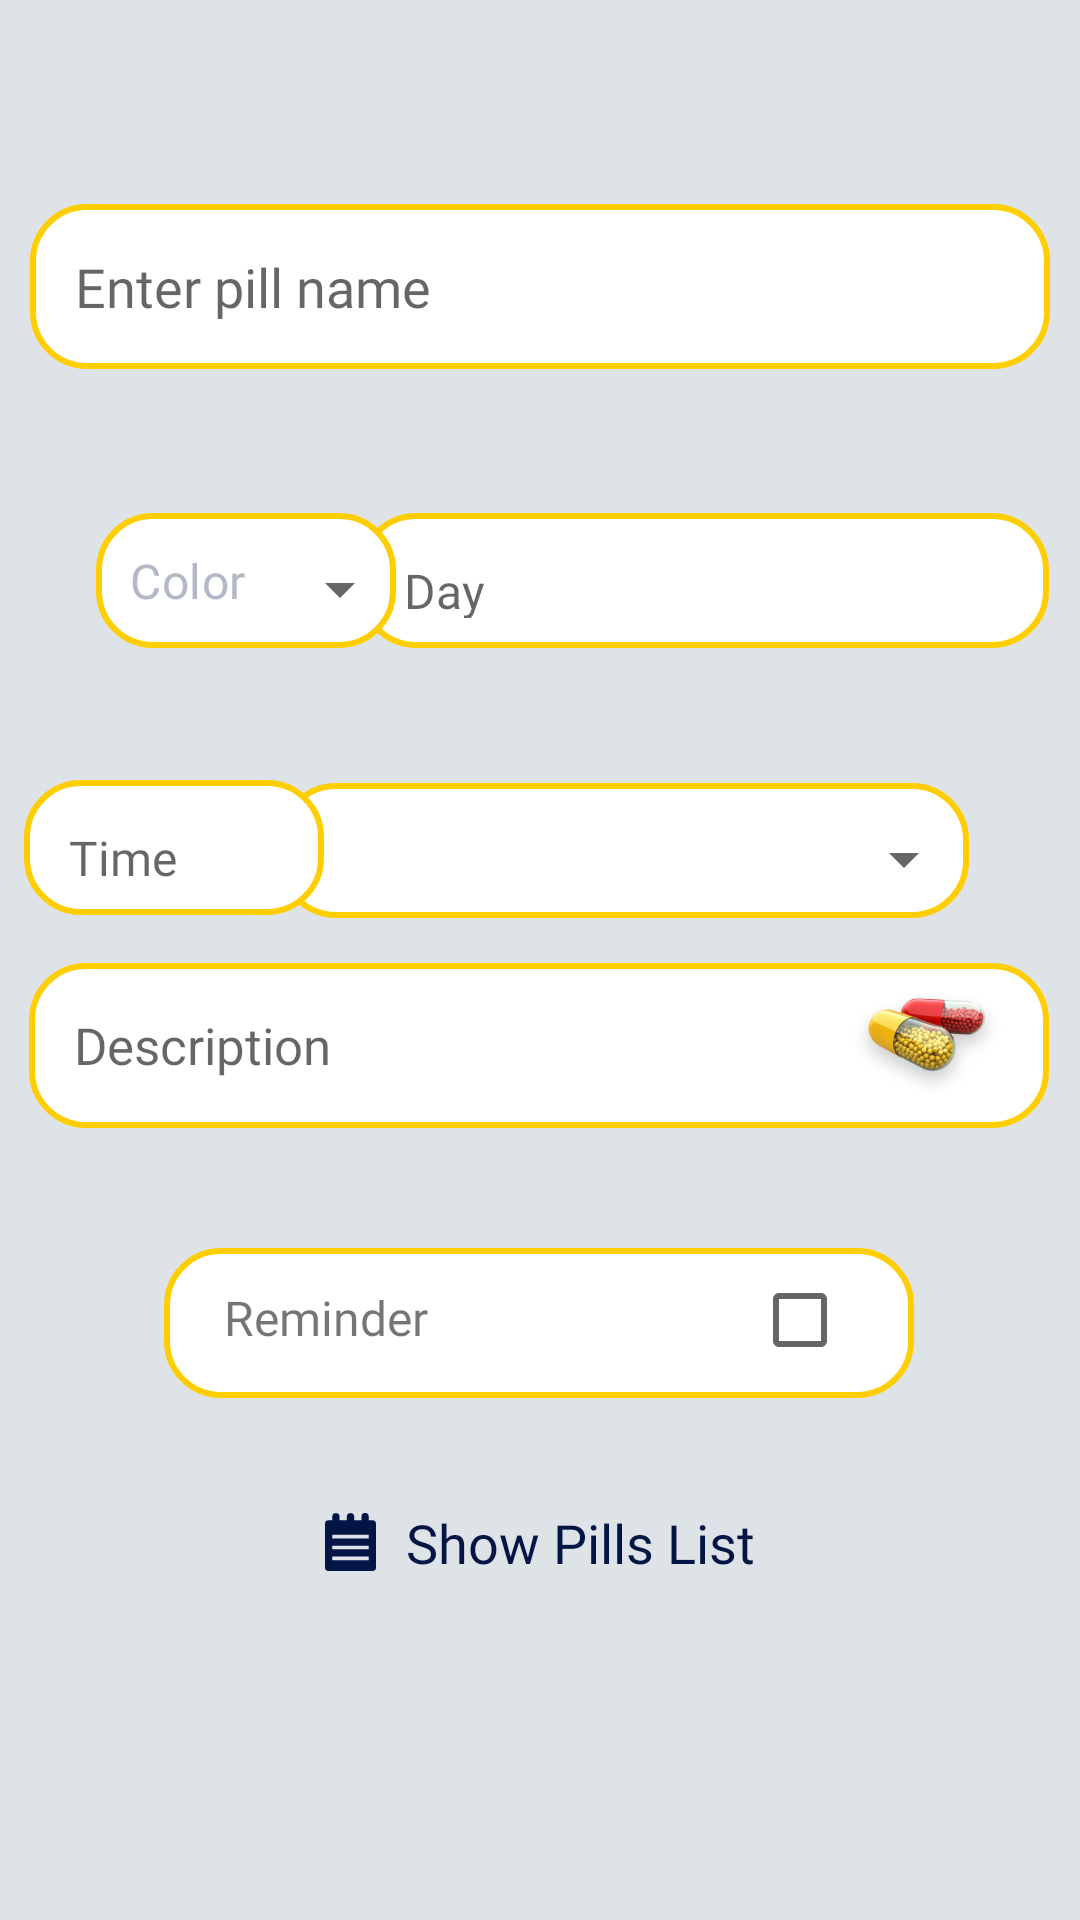

Here is an Android app screen rendered from its layout file. Give the layout XML and the strings, colors and styles it references.
<!-- AndroidManifest.xml: application theme Theme.BlueAlarm -->
<!-- res/layout/activity_add_pills_page.xml -->
<?xml version="1.0" encoding="utf-8"?>
<androidx.constraintlayout.widget.ConstraintLayout xmlns:android="http://schemas.android.com/apk/res/android"
    xmlns:app="http://schemas.android.com/apk/res-auto"
    xmlns:tools="http://schemas.android.com/tools"
    android:layout_width="match_parent"
    android:layout_height="match_parent"
    android:background="@color/pill_page_back"
    tools:context=".AddPillsPage">

    <EditText
        android:id="@+id/editTextTextPillName"
        android:layout_width="340dp"
        android:layout_height="55dp"
        android:layout_marginTop="68dp"
        android:background="@drawable/yellow_rounded_corner_edit_text"
        android:ems="10"
        android:fontFamily="@font/segoeuibold"
        android:hint="Enter pill name"
        android:inputType="textPersonName"
        android:paddingStart="15dp"
        app:layout_constraintEnd_toEndOf="parent"
        app:layout_constraintHorizontal_bias="0.492"
        app:layout_constraintStart_toStartOf="parent"
        app:layout_constraintTop_toTopOf="parent" />


    
    
    
    
    
    
    
    
    
    


    
    
    
    
    
    
    
    
    
    
    
    
    
    
    


    <EditText
        android:id="@+id/descriptionEditText"
        android:layout_width="340dp"
        android:layout_height="55dp"
        android:layout_marginBottom="264dp"
        android:background="@drawable/yellow_rounded_corner_edit_text"
        android:drawableEnd="@drawable/pill"
        android:ems="10"
        android:fontFamily="@font/segoeuibold"
        android:hint="Description"
        android:inputType="textMultiLine"
        android:paddingLeft="15dp"
        android:paddingEnd="10dp"
        android:textSize="17sp"
        app:layout_constraintBottom_toBottomOf="parent"
        app:layout_constraintEnd_toEndOf="parent"
        app:layout_constraintHorizontal_bias="0.478"
        app:layout_constraintStart_toStartOf="parent" />

    <com.google.android.material.textfield.TextInputLayout
        android:id="@+id/textInputLayout"
        style="@style/Widget.MaterialComponents.TextInputLayout.OutlinedBox.ExposedDropdownMenu"
        android:layout_width="230dp"
        android:layout_height="45dp"
        android:layout_marginTop="45dp"
        android:layout_marginEnd="37dp"
        android:background="@drawable/yellow_rounded_corner_edit_text"
        app:layout_constraintEnd_toEndOf="parent"
        app:layout_constraintTop_toBottomOf="@+id/textViewDay">

        <AutoCompleteTextView
            android:id="@+id/autoCompleteDuration"
            android:layout_width="242dp"
            android:layout_height="45dp"
            android:layout_marginStart="-10dp"
            android:layout_marginTop="54dp"
            android:layout_marginEnd="36dp"
            android:layout_weight="1"
            android:filterTouchesWhenObscured="false"
            android:fontFamily="@font/segoeuibold"
            android:hapticFeedbackEnabled="false"
            android:inputType="none"
            android:layerType="none"
            android:paddingStart="21dp"
            android:paddingLeft="0dp"
            android:paddingTop="0dp"
            android:paddingEnd="0dp"
            android:paddingRight="0dp"
            android:paddingBottom="3dp"
            android:popupBackground="@color/white"
            android:singleLine="false"
            android:textColor="@color/text_color"
            android:textSize="16sp" />
    </com.google.android.material.textfield.TextInputLayout>


    <TextView
        android:id="@+id/textViewDay"
        android:layout_width="230dp"
        android:layout_height="45dp"
        android:layout_marginStart="145dp"
        android:layout_marginTop="48dp"
        android:layout_marginEnd="36dp"
        android:background="@drawable/yellow_rounded_corner_edit_text"
        android:drawableEnd="@drawable/ic_baseline_arrow_drop_down_24"
        android:fontFamily="@font/segoeuibold"
        android:hint="Day"
        android:paddingLeft="15dp"
        android:paddingTop="15dp"
        android:paddingEnd="15dp"
        android:paddingBottom="10dp"
        android:textSize="16sp"
        app:layout_constraintEnd_toEndOf="parent"
        app:layout_constraintStart_toStartOf="parent"
        app:layout_constraintTop_toBottomOf="@+id/editTextTextPillName" />

    <com.google.android.material.textfield.TextInputLayout
        android:id="@+id/textInputLayoutColor"
        style="@style/Widget.MaterialComponents.TextInputLayout.OutlinedBox.ExposedDropdownMenu"
        android:layout_width="100dp"
        android:layout_height="45dp"
        android:layout_marginStart="32dp"
        android:layout_marginTop="48dp"
        android:background="@drawable/yellow_rounded_corner_edit_text"
        app:layout_constraintStart_toStartOf="parent"
        app:layout_constraintTop_toBottomOf="@+id/editTextTextPillName">


        <AutoCompleteTextView
            android:id="@+id/autoCompleteTextViewColor"
            android:layout_width="115dp"
            android:layout_height="45dp"
            android:layout_marginStart="-10dp"
            android:layout_weight="1"
            android:fontFamily="@font/segoeuibold"
            android:inputType="none"
            android:paddingStart="21dp"
            android:paddingLeft="0dp"
            android:paddingTop="0dp"
            android:paddingEnd="0dp"
            android:paddingRight="0dp"
            android:paddingBottom="5dp"
            android:text="Color"
            android:textColor="@color/text_color"
            android:textSize="16sp" />
    </com.google.android.material.textfield.TextInputLayout>


    <TextView
        android:id="@+id/textViewTime"
        android:layout_width="100dp"
        android:layout_height="45dp"
        android:layout_marginStart="32dp"
        android:layout_marginTop="44dp"
        android:layout_marginEnd="9dp"
        android:background="@drawable/yellow_rounded_corner_edit_text"
        android:drawableEnd="@drawable/ic_baseline_arrow_drop_down_24"
        android:fontFamily="@font/segoeuibold"
        android:hint="Time"
        android:paddingLeft="15dp"
        android:paddingTop="15dp"
        android:paddingEnd="15dp"
        android:paddingBottom="8dp"
        android:textSize="16sp"
        app:layout_constraintEnd_toStartOf="@+id/textInputLayout"
        app:layout_constraintStart_toStartOf="parent"
        app:layout_constraintTop_toBottomOf="@+id/textInputLayoutColor" />

    <LinearLayout
        android:id="@+id/linearLayout"
        android:layout_width="250dp"
        android:layout_height="50dp"
        android:layout_marginTop="40dp"
        android:background="@drawable/yellow_rounded_corner_edit_text"
        android:orientation="horizontal"
        app:layout_constraintEnd_toEndOf="parent"
        app:layout_constraintHorizontal_bias="0.496"
        app:layout_constraintStart_toStartOf="parent"
        app:layout_constraintTop_toBottomOf="@+id/descriptionEditText">

        <TextView
            android:layout_width="190dp"
            android:layout_height="wrap_content"
            android:layout_weight="1"
            android:fontFamily="@font/segoeuibold"
            android:paddingLeft="20dp"
            android:text="Reminder"
            android:textSize="16sp" />

        <CheckBox
            android:id="@+id/checkBox"
            style="@style/Widget.AppCompat.CompoundButton.CheckBox"
            android:layout_width="wrap_content"
            android:layout_height="wrap_content"
            android:layout_weight="1"
            android:checked="false" />
    </LinearLayout>

    <TextView
        android:id="@+id/btnShowPillsList"
        android:layout_width="wrap_content"
        android:layout_height="wrap_content"
        android:layout_marginTop="36dp"
        android:drawableLeft="@drawable/ic_layer_2"
        android:drawablePadding="10dp"
        android:fontFamily="@font/segoeuibold"
        android:text="Show Pills List"
        android:textColor="@color/btn_color"
        android:textSize="18sp"
        app:layout_constraintEnd_toEndOf="parent"
        app:layout_constraintStart_toStartOf="parent"
        app:layout_constraintTop_toBottomOf="@+id/linearLayout" />


</androidx.constraintlayout.widget.ConstraintLayout>
<!-- resources referenced by this layout -->
<resources>
  <color name="btn_color">#031544</color>
  <color name="pill_page_back">#dee3e7</color>
  <color name="text_color">#b3b8c7</color>
  <color name="white">#FFFFFFFF</color>
  <!-- drawable ic_layer_2 (drawable) -->
  <vector xmlns:android="http://schemas.android.com/apk/res/android"
      android:width="17.061dp"
      android:height="19.498dp"
      android:viewportWidth="17.061"
      android:viewportHeight="19.498">
    <path
        android:pathData="M17.061,3.656L17.061,18.28A1.219,1.219 0,0 1,15.843 19.5L1.219,19.5A1.219,1.219 0,0 1,0 18.28L0,3.656A1.219,1.219 0,0 1,1.219 2.437L2.437,2.437L2.437,1.219a1.219,1.219 0,0 1,2.437 0L4.874,2.437L7.312,2.437L7.312,1.219a1.219,1.219 0,0 1,2.437 0L9.749,2.437h2.437L12.186,1.219a1.219,1.219 0,1 1,2.437 0L14.623,2.437h1.219A1.219,1.219 0,0 1,17.061 3.656ZM14.624,7.312L2.437,7.312L2.437,8.531L14.624,8.531ZM14.624,10.968L2.437,10.968v1.219L14.624,12.187ZM14.624,14.624L2.437,14.624v1.219L14.624,15.843Z"
        android:fillColor="#031544"/>
  </vector>
  <!-- drawable pill: png bitmap (drawable-hdpi, 6430 bytes) -->
  <!-- drawable yellow_rounded_corner_edit_text (drawable) -->
  <?xml version="1.0" encoding="utf-8"?>
  <selector xmlns:android="http://schemas.android.com/apk/res/android" android:shape="rectangle">
  
      <item android:state_enabled="true" android:state_focused="true">
          <shape android:shape="rectangle">
              <solid android:color="#FFFFFF"/>
              <corners android:radius="18dp"/>
              <stroke android:color="@color/btn_color" android:width="2dp">
              </stroke>
          </shape>
      </item>
  
      <item android:state_enabled="true">
          <shape android:shape="rectangle">
              <solid android:color="#FFFFFF"/>
              <corners android:radius="18dp"/>
              <stroke android:color="#FFCE01" android:width="2dp">
              </stroke>
          </shape>
      </item>
  
  
  </selector>
  <style name="Theme.BlueAlarm" parent="Theme.MaterialComponents.DayNight.NoActionBar">
          
          <item name="colorPrimary">@color/purple_500</item>
          <item name="colorPrimaryVariant">@color/purple_700</item>
          <item name="colorOnPrimary">@color/white</item>
          
          <item name="colorSecondary">@color/teal_200</item>
          <item name="colorSecondaryVariant">@color/teal_700</item>
          <item name="colorOnSecondary">@color/black</item>
          
          <item name="android:statusBarColor" tools:targetApi="l">?attr/colorPrimaryVariant</item>
          
      </style>
  <color name="purple_500">#FF6200EE</color>
  <color name="purple_700">#FF3700B3</color>
  <color name="teal_200">#FF03DAC5</color>
  <color name="teal_700">#FF018786</color>
  <color name="black">#FF000000</color>
</resources>
